Image classification data set "Food10" (mufasa-349/ML-HW4 on GitHub). Class labels (10): chocolate cake, donuts, fried rice, hamburger, hot dog, ice cream, pizza, ramen, sushi, waffles.

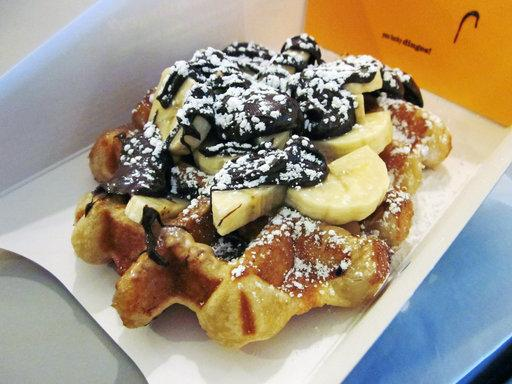
Label: waffles

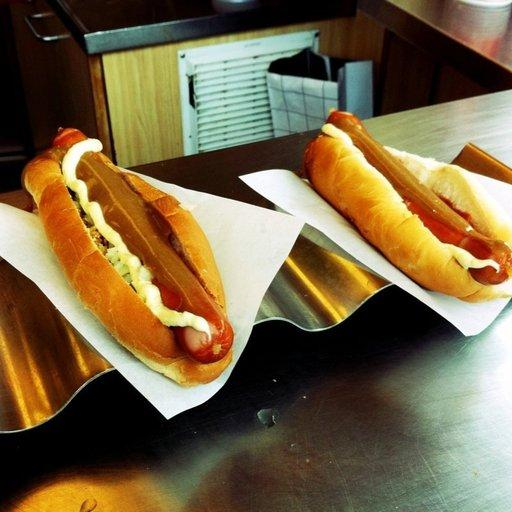
Label: hot dog

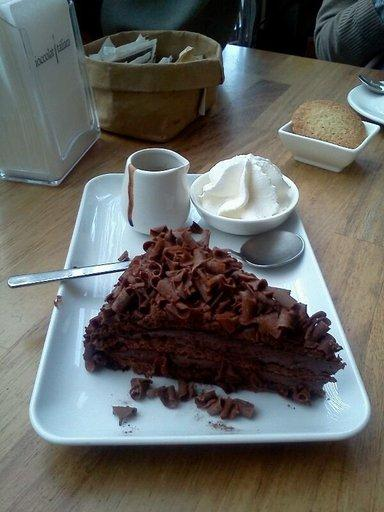
Label: chocolate cake

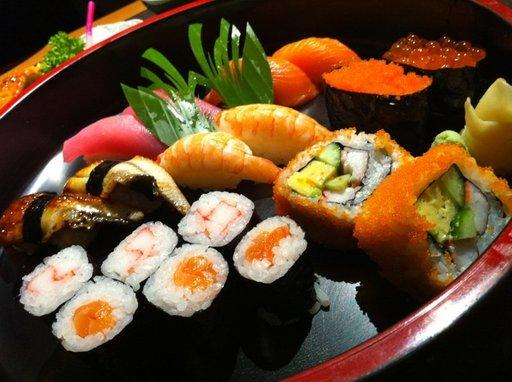
Label: sushi

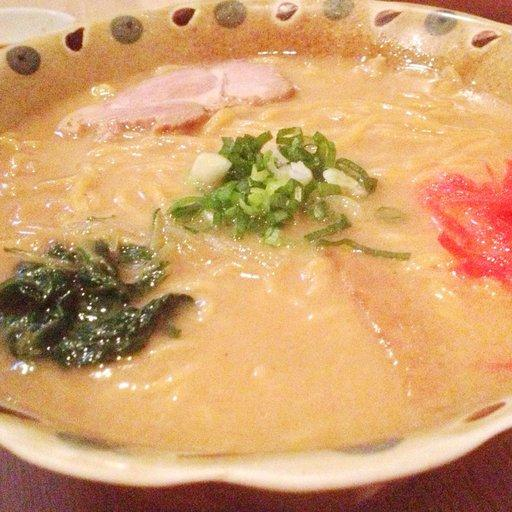
Label: ramen

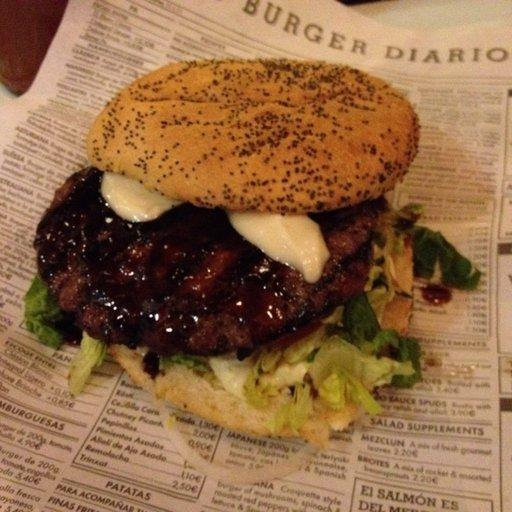
Label: hamburger
